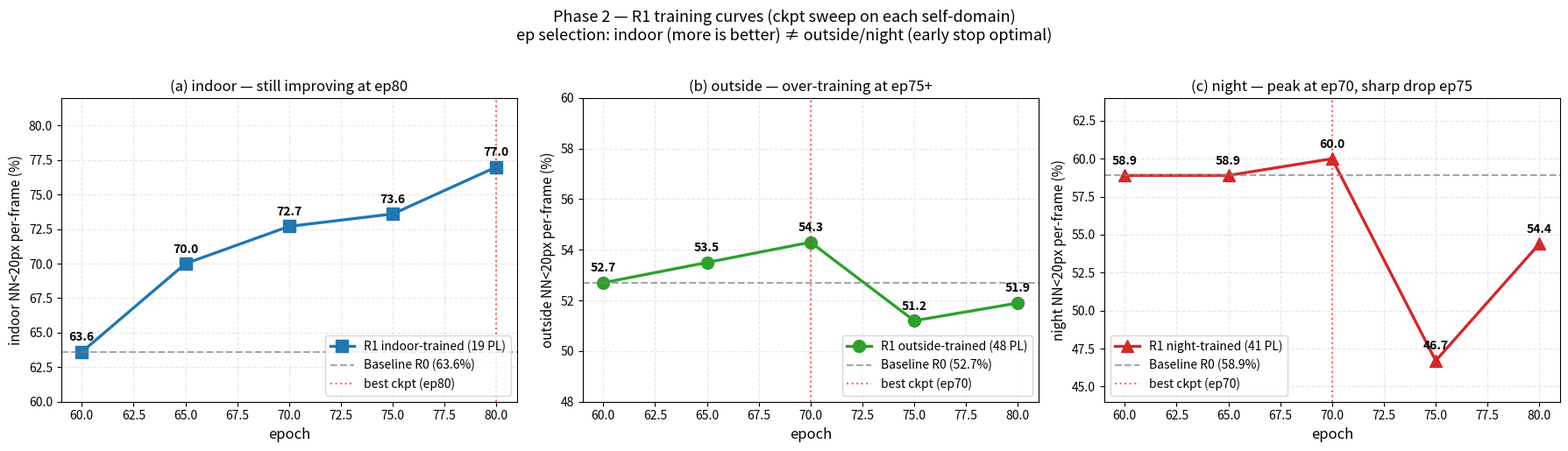

Here is the Python script that generated this plot:
"""Phase 2 — R1 strict 학습 곡선 (ep65~80 sweep). over-training vs under-training 시각화."""
import os
import matplotlib.pyplot as plt
import numpy as np


def main():
    eps = [60, 65, 70, 75, 80]  # 60 = R0 baseline

    # outside R1 strict (48 PL) on outside eval
    outside_y = [52.7, 53.5, 54.3, 51.2, 51.9]
    # indoor R1 strict (19 PL) on indoor eval
    indoor_y = [63.6, 70.0, 72.7, 73.6, 77.0]
    # night R1 strict (41 PL) on night eval
    night_y = [58.9, 58.9, 60.0, 46.7, 54.4]

    fig, (ax1, ax2, ax3) = plt.subplots(1, 3, figsize=(18, 5))

    # (a) indoor curve
    ax1.plot(eps, indoor_y, marker="s", color="#1f77b4",
             linewidth=2.4, markersize=10, label="R1 indoor-trained (19 PL)")
    for e, y in zip(eps, indoor_y):
        ax1.annotate(f"{y:.1f}", (e, y), textcoords="offset points",
                     xytext=(0, 9), ha="center", fontsize=10, fontweight="bold")
    ax1.axhline(63.6, color="gray", linestyle="--", linewidth=1.5, alpha=0.7,
                label="Baseline R0 (63.6%)")
    ax1.axvline(80, color="red", linestyle=":", linewidth=1.5, alpha=0.6,
                label="best ckpt (ep80)")
    ax1.set_xlabel("epoch", fontsize=12)
    ax1.set_ylabel("indoor NN<20px per-frame (%)", fontsize=11)
    ax1.set_title("(a) indoor — still improving at ep80", fontsize=12)
    ax1.legend(fontsize=10, loc="lower right")
    ax1.grid(alpha=0.3, linestyle="--")
    ax1.set_ylim(60, 82)

    # (b) outside curve
    ax2.plot(eps, outside_y, marker="o", color="#2ca02c",
             linewidth=2.4, markersize=10, label="R1 outside-trained (48 PL)")
    for e, y in zip(eps, outside_y):
        ax2.annotate(f"{y:.1f}", (e, y), textcoords="offset points",
                     xytext=(0, 9), ha="center", fontsize=10, fontweight="bold")
    ax2.axhline(52.7, color="gray", linestyle="--", linewidth=1.5, alpha=0.7,
                label="Baseline R0 (52.7%)")
    ax2.axvline(70, color="red", linestyle=":", linewidth=1.5, alpha=0.6,
                label="best ckpt (ep70)")
    ax2.set_xlabel("epoch", fontsize=12)
    ax2.set_ylabel("outside NN<20px per-frame (%)", fontsize=11)
    ax2.set_title("(b) outside — over-training at ep75+", fontsize=12)
    ax2.legend(fontsize=10, loc="lower right")
    ax2.grid(alpha=0.3, linestyle="--")
    ax2.set_ylim(48, 60)

    # (c) night curve
    ax3.plot(eps, night_y, marker="^", color="#d62728",
             linewidth=2.4, markersize=10, label="R1 night-trained (41 PL)")
    for e, y in zip(eps, night_y):
        ax3.annotate(f"{y:.1f}", (e, y), textcoords="offset points",
                     xytext=(0, 9), ha="center", fontsize=10, fontweight="bold")
    ax3.axhline(58.9, color="gray", linestyle="--", linewidth=1.5, alpha=0.7,
                label="Baseline R0 (58.9%)")
    ax3.axvline(70, color="red", linestyle=":", linewidth=1.5, alpha=0.6,
                label="best ckpt (ep70)")
    ax3.set_xlabel("epoch", fontsize=12)
    ax3.set_ylabel("night NN<20px per-frame (%)", fontsize=11)
    ax3.set_title("(c) night — peak at ep70, sharp drop ep75", fontsize=12)
    ax3.legend(fontsize=10, loc="lower left")
    ax3.grid(alpha=0.3, linestyle="--")
    ax3.set_ylim(44, 64)

    fig.suptitle("Phase 2 — R1 training curves (ckpt sweep on each self-domain)\n"
                 "ep selection: indoor (more is better) ≠ outside/night (early stop optimal)",
                 fontsize=13, y=1.02)
    plt.tight_layout()
    os.makedirs("_docs/figures", exist_ok=True)
    out = "_docs/figures/phase2_ckpt_sweep.png"
    plt.savefig(out, dpi=140, bbox_inches="tight")
    print(f"Saved: {out}")


if __name__ == "__main__":
    main()
